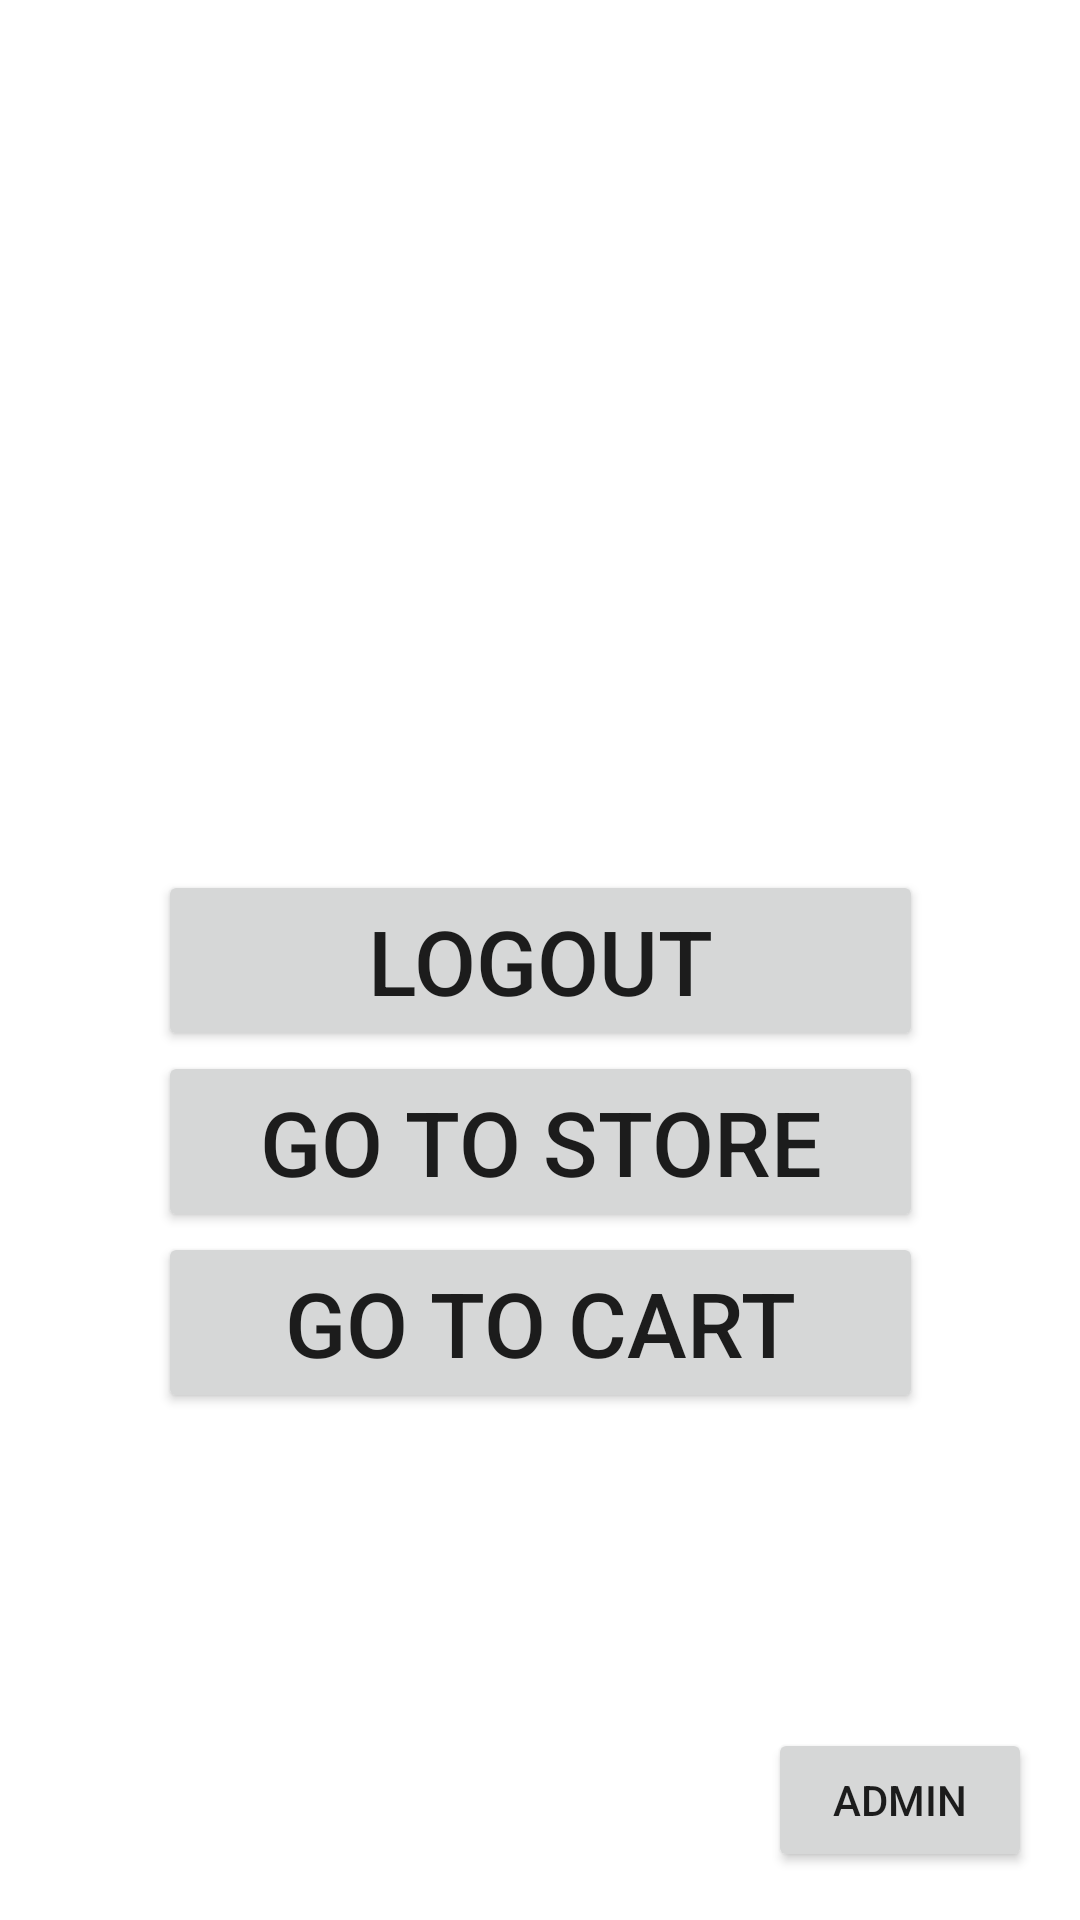

Here is an Android app screen rendered from its layout file. Give the layout XML and the strings, colors and styles it references.
<!-- AndroidManifest.xml: application theme Theme.Keebuilder -->
<!-- res/layout/activity_top_level_menu.xml -->
<?xml version="1.0" encoding="utf-8"?>
<androidx.constraintlayout.widget.ConstraintLayout xmlns:android="http://schemas.android.com/apk/res/android"
    xmlns:app="http://schemas.android.com/apk/res-auto"
    xmlns:tools="http://schemas.android.com/tools"
    android:layout_width="match_parent"
    android:layout_height="match_parent"
    tools:context=".TopLevelMenu">

    <Button
        android:id="@+id/topLevelMenuLogout"
        android:layout_width="255dp"
        android:layout_height="wrap_content"
        android:text="@string/logout_button_text"
        android:textSize="30sp"
        app:layout_constraintBottom_toBottomOf="parent"
        app:layout_constraintEnd_toEndOf="parent"
        app:layout_constraintStart_toStartOf="parent"
        app:layout_constraintTop_toTopOf="parent" />

    <Button
        android:id="@+id/topLevelMenuGoShoppingButton"
        android:layout_width="255dp"
        android:layout_height="wrap_content"
        android:text="Go to store"
        android:textSize="30sp"
        app:layout_constraintEnd_toEndOf="parent"
        app:layout_constraintStart_toStartOf="parent"
        app:layout_constraintTop_toBottomOf="@id/topLevelMenuLogout" />

    <Button
        android:id="@+id/topLevelGoToCart"
        android:layout_width="255dp"
        android:layout_height="wrap_content"
        android:text="Go to Cart"
        android:textSize="30sp"
        app:layout_constraintEnd_toEndOf="parent"
        app:layout_constraintStart_toStartOf="parent"
        app:layout_constraintTop_toBottomOf="@id/topLevelMenuGoShoppingButton" />
    <Button
        android:id="@+id/Top_level_admin_button"
        android:layout_width="wrap_content"
        android:layout_height="wrap_content"
        android:layout_marginEnd="16dp"
        android:layout_marginBottom="16dp"
        android:text="@string/admin"
        app:layout_constraintBottom_toBottomOf="parent"
        app:layout_constraintEnd_toEndOf="parent" />

    <TextView
        android:id="@+id/CowBox"
        android:layout_width="350dp"
        android:layout_height="200dp"
        android:layout_marginTop="24dp"
        android:layout_marginBottom="24dp"
        android:fontFamily="monospace"
        android:text=""
        android:textSize="16sp"
        app:layout_constraintBottom_toTopOf="@+id/topLevelMenuLogout"
        app:layout_constraintEnd_toEndOf="parent"
        app:layout_constraintStart_toStartOf="parent"
        app:layout_constraintTop_toTopOf="parent"
        app:layout_constraintVertical_bias="0.715" />


</androidx.constraintlayout.widget.ConstraintLayout>
<!-- resources referenced by this layout -->
<resources>
  <string name="admin">Admin</string>
  <string name="logout_button_text">logout</string>
  <style name="Theme.Keebuilder" parent="Theme.MaterialComponents.DayNight.DarkActionBar">
          
          <item name="colorPrimary">@color/purple_500</item>
          <item name="colorPrimaryVariant">@color/purple_700</item>
          <item name="colorOnPrimary">@color/white</item>
          
          <item name="colorSecondary">@color/teal_200</item>
          <item name="colorSecondaryVariant">@color/teal_700</item>
          <item name="colorOnSecondary">@color/black</item>
          
          <item name="android:statusBarColor" tools:targetApi="l">?attr/colorPrimaryVariant</item>
          
      </style>
  <!-- not gathered from this repository: default colours our renderer supplied (Android Studio template values) -->
  <color name="purple_500">#FF6200EE</color>
  <color name="purple_700">#FF3700B3</color>
  <color name="teal_200">#FF03DAC5</color>
  <color name="teal_700">#FF018786</color>
  <color name="black">#FF000000</color>
  <color name="white">#FFFFFFFF</color>
</resources>
